Labelled photos from "dataset", an image-classification folder in Sabira687/Coins. The possible labels are: 100 tenge, 10 tenge, 20 tenge, 50 tenge, 5 tenge.

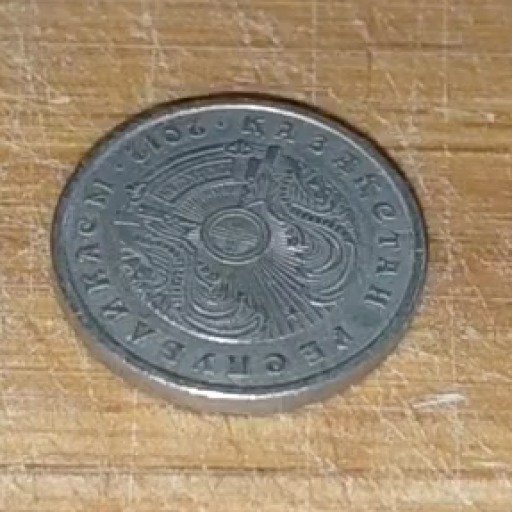
Label: 20 tenge

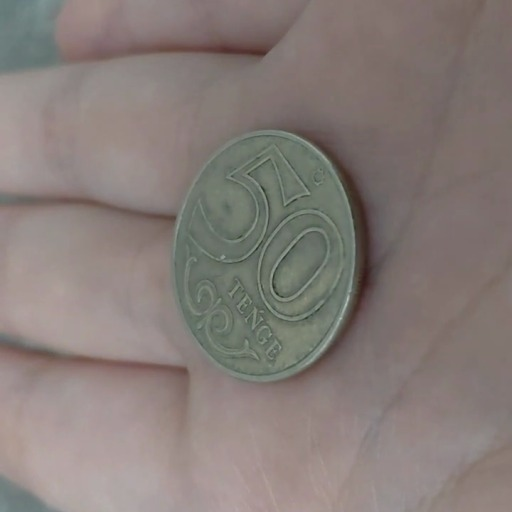
Label: 50 tenge

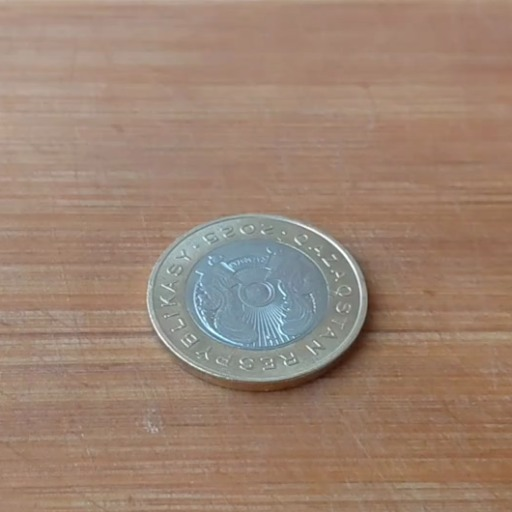
Label: 100 tenge

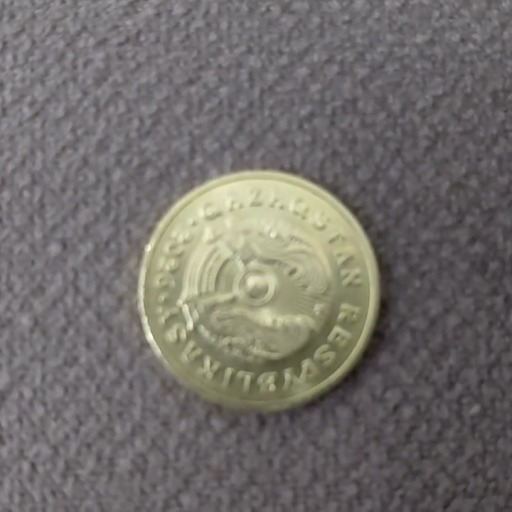
Label: 5 tenge

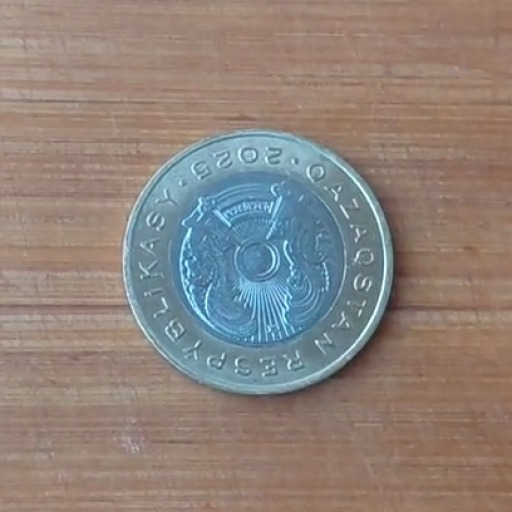
Label: 100 tenge

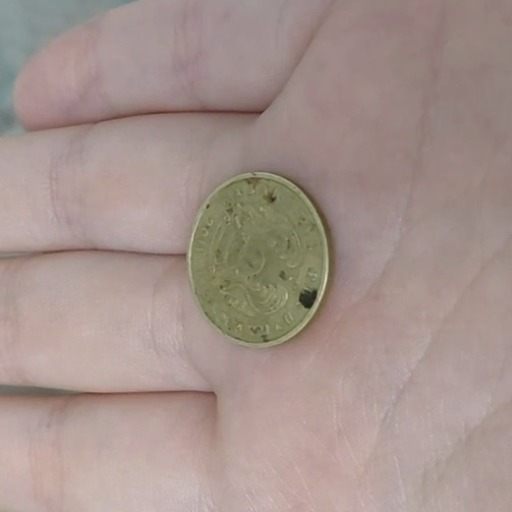
Label: 10 tenge
